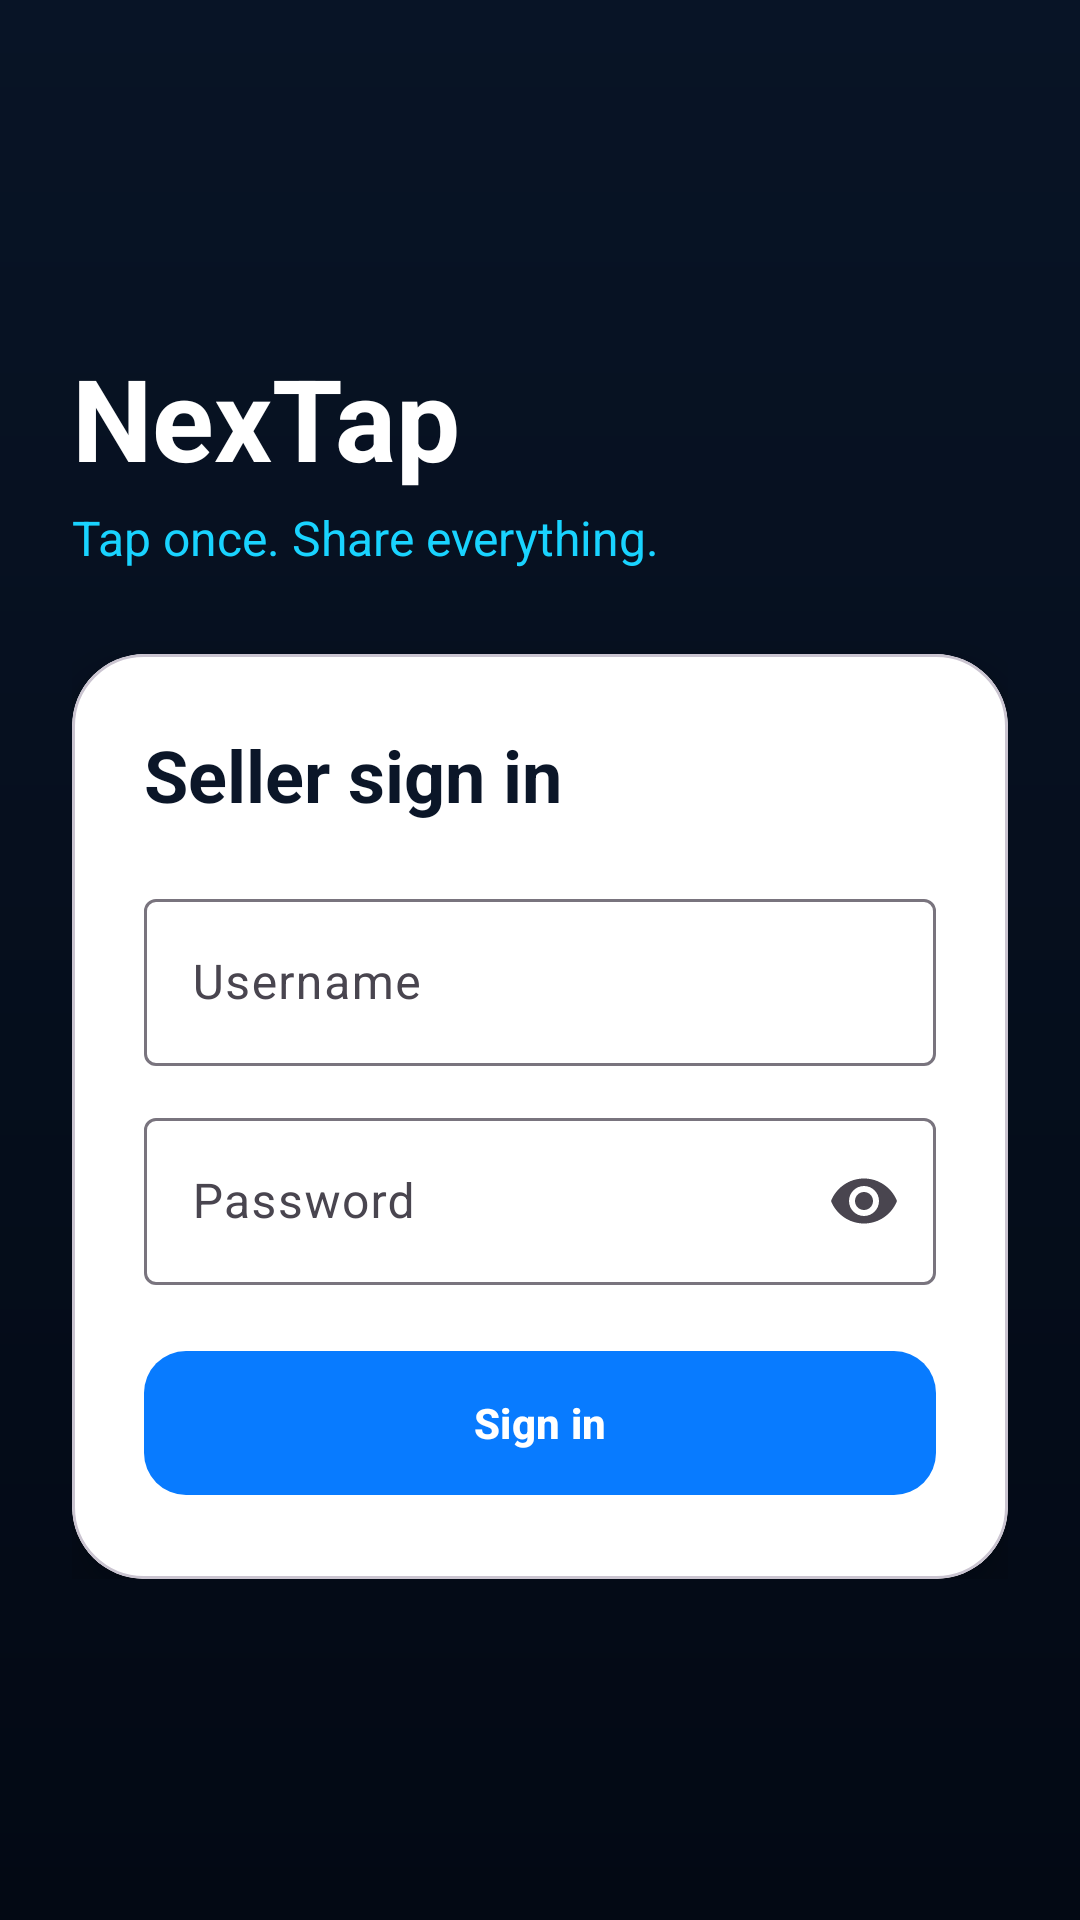

Reconstruct the res/layout file that produces this screen, plus the resources it refers to.
<!-- AndroidManifest.xml: application theme Theme.NFCWritter -->
<!-- res/layout/fragment_login.xml -->
<?xml version="1.0" encoding="utf-8"?>
<FrameLayout xmlns:android="http://schemas.android.com/apk/res/android" xmlns:app="http://schemas.android.com/apk/res-auto"
    android:layout_width="match_parent" android:layout_height="match_parent" android:background="@drawable/bg_app_gradient" android:padding="24dp">
    <LinearLayout android:layout_width="match_parent" android:layout_height="wrap_content" android:layout_gravity="center" android:orientation="vertical">
        <TextView android:layout_width="wrap_content" android:layout_height="wrap_content" android:text="NexTap" android:textColor="@color/white" android:textSize="38sp" android:textStyle="bold" />
        <TextView android:layout_width="wrap_content" android:layout_height="wrap_content" android:text="Tap once. Share everything." android:textColor="@color/accent_cyan" android:textSize="16sp" android:layout_marginTop="4dp" android:layout_marginBottom="28dp" />
        <com.google.android.material.card.MaterialCardView android:layout_width="match_parent" android:layout_height="wrap_content" app:cardCornerRadius="24dp" app:cardElevation="10dp" app:cardBackgroundColor="@color/surface_card">
            <LinearLayout android:layout_width="match_parent" android:layout_height="wrap_content" android:orientation="vertical" android:padding="24dp">
                <TextView android:layout_width="wrap_content" android:layout_height="wrap_content" android:text="Seller sign in" android:textColor="@color/text_primary" android:textSize="24sp" android:textStyle="bold" android:layout_marginBottom="20dp" />
                <com.google.android.material.textfield.TextInputLayout android:layout_width="match_parent" android:layout_height="wrap_content" android:hint="Username">
                    <com.google.android.material.textfield.TextInputEditText android:id="@+id/username" android:layout_width="match_parent" android:layout_height="wrap_content" android:inputType="text" android:singleLine="true" android:textColor="@color/black"/>
                </com.google.android.material.textfield.TextInputLayout>
                <com.google.android.material.textfield.TextInputLayout android:layout_width="match_parent" android:layout_height="wrap_content" android:hint="Password" android:layout_marginTop="12dp" app:endIconMode="password_toggle">
                    <com.google.android.material.textfield.TextInputEditText android:id="@+id/password" android:layout_width="match_parent" android:layout_height="wrap_content" android:inputType="textPassword" android:singleLine="true" android:textColor="@color/black"/>
                </com.google.android.material.textfield.TextInputLayout>
                <TextView android:id="@+id/error" android:layout_width="match_parent" android:layout_height="wrap_content" android:textColor="@color/status_error" android:visibility="gone" android:layout_marginTop="12dp" />
                <ProgressBar android:id="@+id/progress" android:layout_width="28dp" android:layout_height="28dp" android:layout_gravity="center" android:visibility="gone" android:layout_marginTop="16dp" />
                <com.google.android.material.button.MaterialButton android:id="@+id/login_button" android:layout_width="match_parent" android:layout_height="56dp" android:text="Sign in" android:textStyle="bold" android:layout_marginTop="18dp" app:cornerRadius="14dp" />
            </LinearLayout>
        </com.google.android.material.card.MaterialCardView>
    </LinearLayout>
</FrameLayout>
<!-- resources referenced by this layout -->
<resources>
  <color name="accent_cyan">#19D3FF</color>
  <color name="black">#FF000000</color>
  <color name="status_error">#C62828</color>
  <color name="surface_card">#FFFFFFFF</color>
  <color name="text_primary">#0B1628</color>
  <color name="white">#FFFFFFFF</color>
  <!-- drawable bg_app_gradient (drawable) -->
  <shape xmlns:android="http://schemas.android.com/apk/res/android" android:shape="rectangle">
      <gradient android:angle="270" android:startColor="@color/navy" android:endColor="@color/navy_deep" />
  </shape>
  <style name="Theme.NFCWritter" parent="Base.Theme.NFCWritter" />
  <color name="navy">#081426</color>
  <color name="navy_deep">#030914</color>
  <style name="Base.Theme.NFCWritter" parent="Theme.Material3.DayNight.NoActionBar">
          <item name="colorPrimary">@color/brand_primary</item>
          <item name="colorPrimaryContainer">@color/surface_soft</item>
          <item name="colorOnPrimary">@android:color/white</item>
          <item name="android:colorAccent">@color/accent_cyan</item>
          <item name="android:navigationBarColor">@color/navy_deep</item>
          <item name="android:statusBarColor">@color/navy_deep</item>
          <item name="android:windowLightStatusBar">false</item>
      </style>
  <color name="brand_primary">#087BFF</color>
  <color name="surface_soft">#EEF4FA</color>
</resources>
